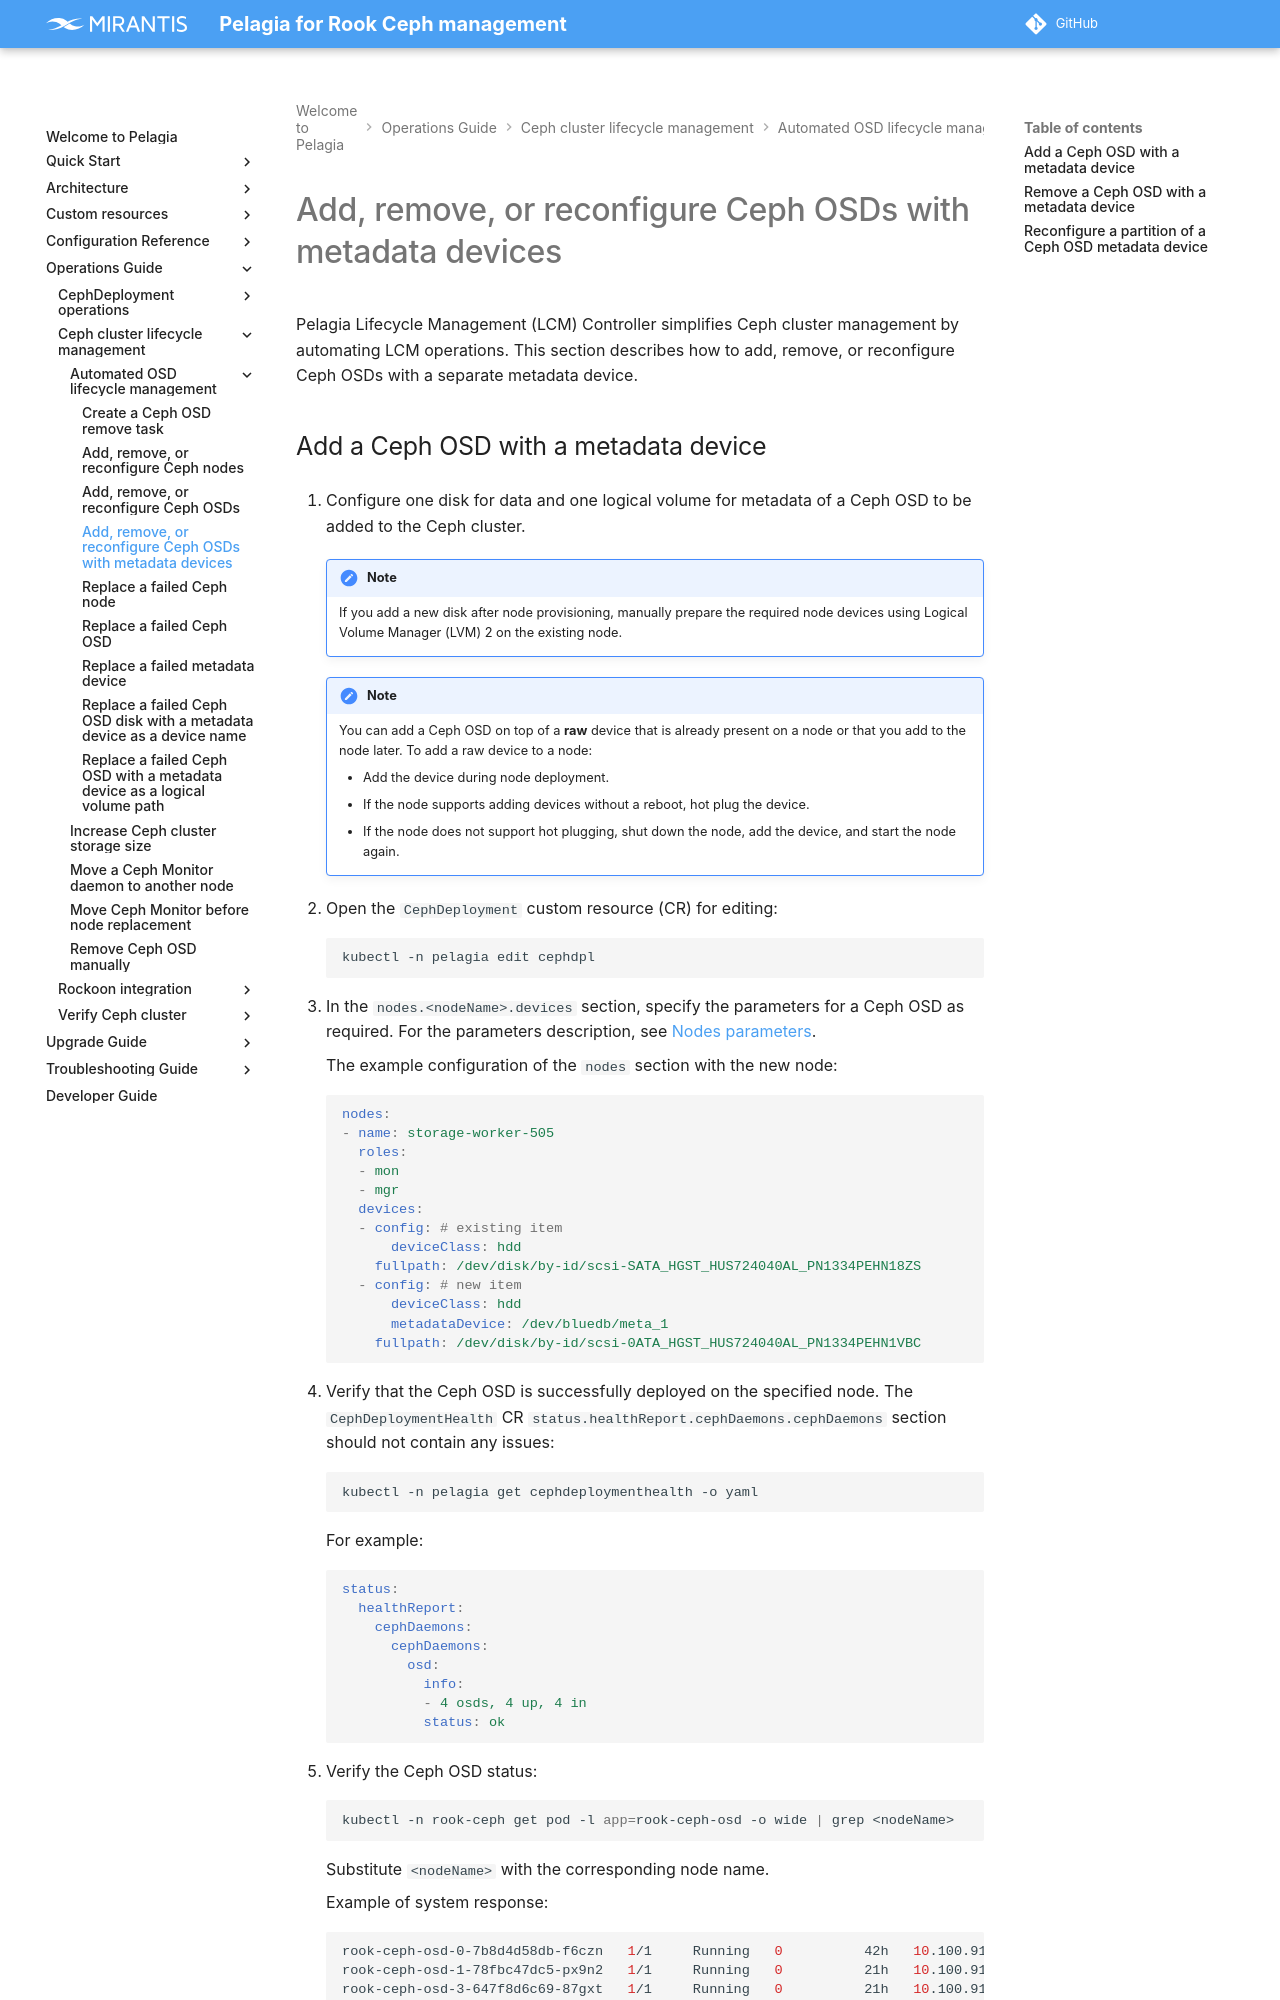

repository: Mirantis/pelagia · page: latest/ops-guide/lcm/auto-lcm/add-rm-ceph-osd-with-meta/index.html · generator: mkdocs

---
description: How to add, remove, or reconfigure Ceph OSDs with metadata devices using the CephDeployment CR.
keywords: pelagia, add ceph osd, remove ceph osd, ceph osd metadata, osd with metadata device, cephdeployment
---

<a id="add-rm-ceph-osd-with-meta-add-remove-or-reconfigure-ceph-osds-with-metadata-devices"></a>

# Add, remove, or reconfigure Ceph OSDs with metadata devices

Pelagia Lifecycle Management (LCM) Controller simplifies Ceph cluster management
by automating LCM operations. This section describes how to add, remove, or reconfigure Ceph
OSDs with a separate metadata device.

<a name="add-rm-ceph-osd-with-meta-add-a-ceph-osd-with-a-metadata-device"></a>
